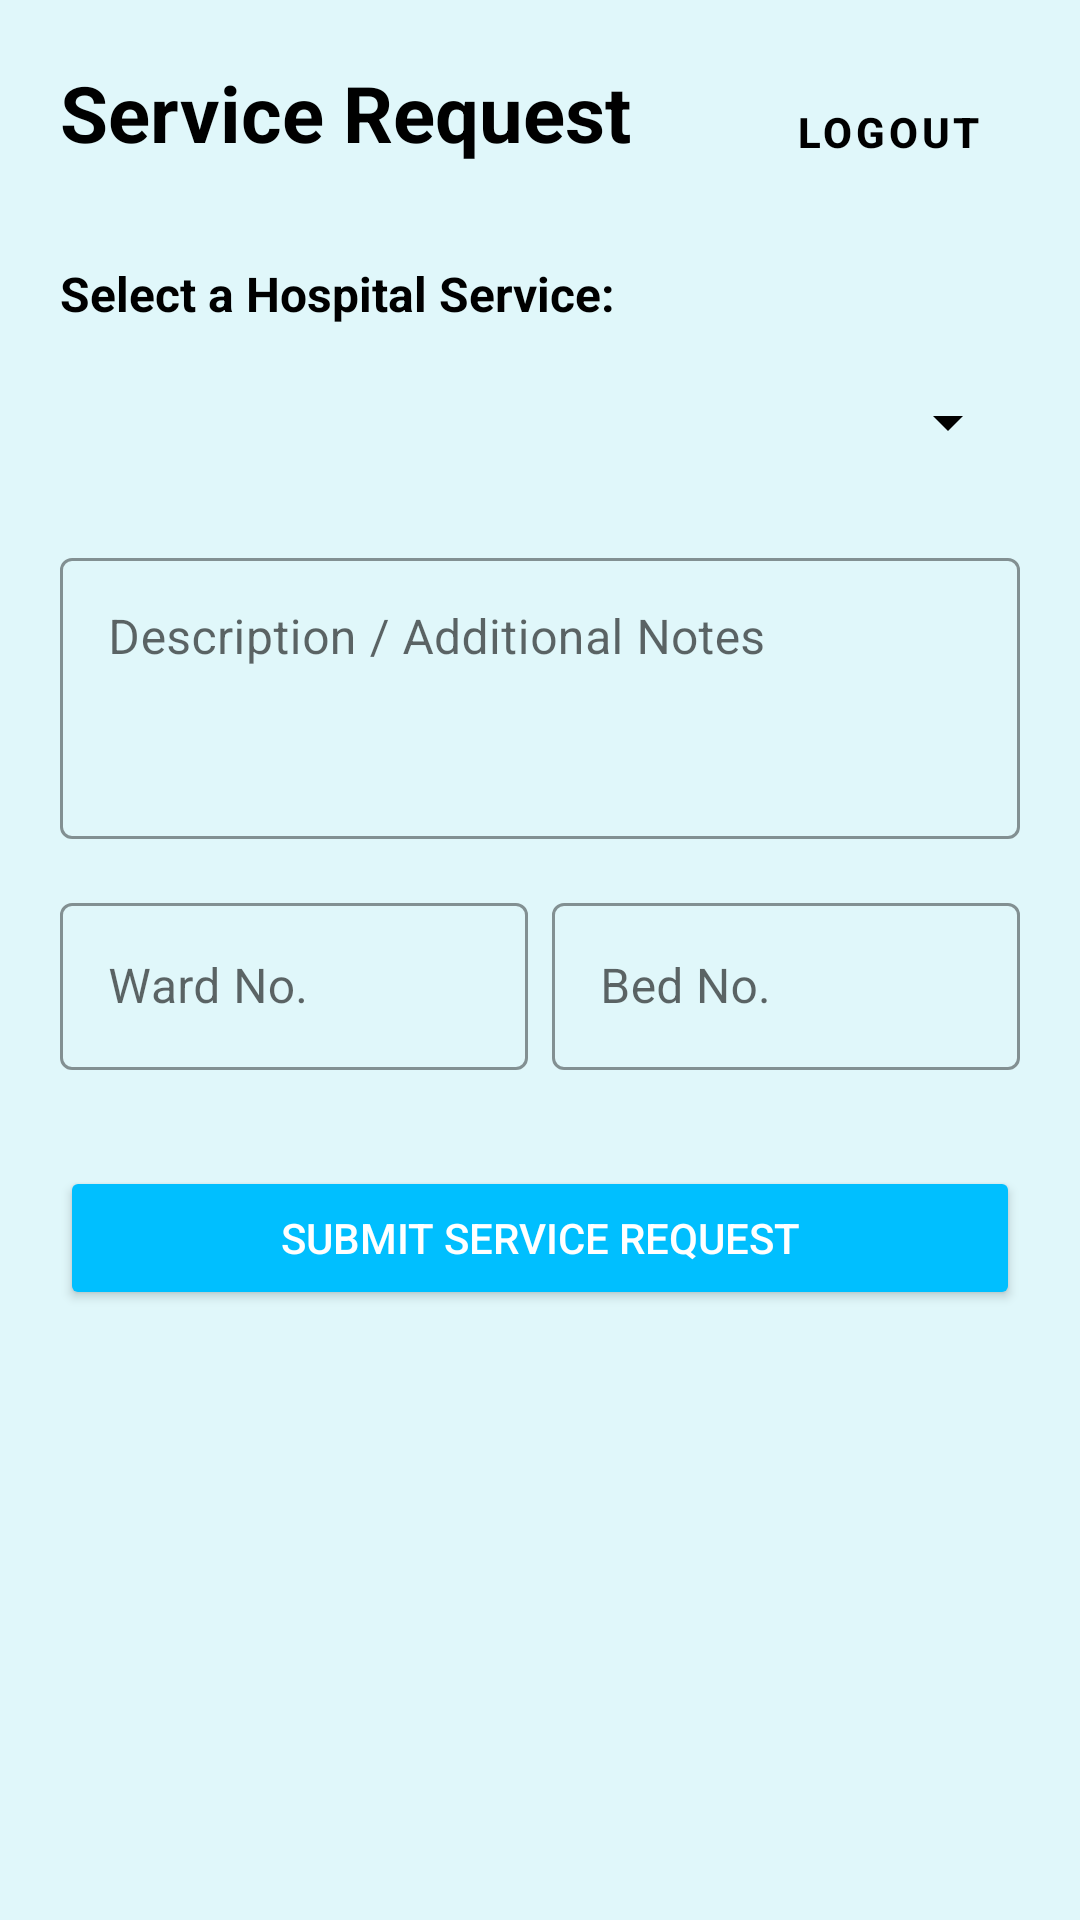

The Android layout XML behind this screen, and the referenced resources:
<!-- AndroidManifest.xml: application theme Theme.HospitalServiceApp -->
<!-- res/layout/activity_main.xml -->
<?xml version="1.0" encoding="utf-8"?>
<ScrollView xmlns:android="http://schemas.android.com/apk/res/android"
    xmlns:app="http://schemas.android.com/apk/res-auto"
    xmlns:tools="http://schemas.android.com/tools"
    android:layout_width="match_parent"
    android:layout_height="match_parent"
    android:background="@color/light_sky_blue">

    <androidx.constraintlayout.widget.ConstraintLayout
        android:layout_width="match_parent"
        android:layout_height="wrap_content"
        android:padding="20dp">

        <TextView
            android:id="@+id/tv_main_title"
            android:layout_width="wrap_content"
            android:layout_height="wrap_content"
            android:text="Service Request"
            android:textSize="26sp"
            android:textStyle="bold"
            android:textColor="@color/black"
            app:layout_constraintStart_toStartOf="parent"
            app:layout_constraintTop_toTopOf="parent" />

        <Button
            android:id="@+id/btn_logout"
            style="@style/Widget.MaterialComponents.Button.TextButton"
            android:layout_width="wrap_content"
            android:layout_height="wrap_content"
            android:text="Logout"
            android:textColor="@color/black"
            android:textStyle="bold"
            app:layout_constraintEnd_toEndOf="parent"
            app:layout_constraintTop_toTopOf="parent" />

        <TextView
            android:id="@+id/tv_select_service_label"
            android:layout_width="wrap_content"
            android:layout_height="wrap_content"
            android:layout_marginTop="32dp"
            android:text="Select a Hospital Service:"
            android:textSize="16sp"
            android:textStyle="bold"
            android:textColor="@color/black"
            app:layout_constraintStart_toStartOf="parent"
            app:layout_constraintTop_toBottomOf="@id/tv_main_title" />

        <Spinner
            android:id="@+id/spinner_services"
            android:layout_width="match_parent"
            android:layout_height="wrap_content"
            android:layout_marginTop="8dp"
            android:minHeight="48dp"
            android:backgroundTint="@color/black"
            app:layout_constraintTop_toBottomOf="@id/tv_select_service_label" />

        <com.google.android.material.textfield.TextInputLayout
            android:id="@+id/til_notes"
            style="@style/Widget.MaterialComponents.TextInputLayout.OutlinedBox"
            android:layout_width="match_parent"
            android:layout_height="wrap_content"
            android:layout_marginTop="16dp"
            android:hint="Description / Additional Notes"
            app:hintTextColor="@color/black"
            app:boxStrokeColor="@color/black"
            app:boxBackgroundColor="@android:color/transparent"
            app:layout_constraintTop_toBottomOf="@id/spinner_services">

            <com.google.android.material.textfield.TextInputEditText
                android:id="@+id/et_notes"
                android:layout_width="match_parent"
                android:layout_height="wrap_content"
                android:gravity="top"
                android:inputType="textMultiLine"
                android:lines="3"
                android:textColor="@color/black" />
        </com.google.android.material.textfield.TextInputLayout>

        <com.google.android.material.textfield.TextInputLayout
            android:id="@+id/til_ward"
            style="@style/Widget.MaterialComponents.TextInputLayout.OutlinedBox"
            android:layout_width="0dp"
            android:layout_height="wrap_content"
            android:layout_marginTop="16dp"
            android:layout_marginEnd="8dp"
            android:hint="Ward No."
            app:hintTextColor="@color/black"
            app:boxStrokeColor="@color/black"
            app:boxBackgroundColor="@android:color/transparent"
            app:layout_constraintEnd_toStartOf="@+id/til_bed"
            app:layout_constraintStart_toStartOf="parent"
            app:layout_constraintTop_toBottomOf="@id/til_notes">

            <com.google.android.material.textfield.TextInputEditText
                android:id="@+id/et_ward"
                android:layout_width="match_parent"
                android:layout_height="wrap_content"
                android:inputType="text"
                android:textColor="@color/black" />
        </com.google.android.material.textfield.TextInputLayout>

        <com.google.android.material.textfield.TextInputLayout
            android:id="@+id/til_bed"
            style="@style/Widget.MaterialComponents.TextInputLayout.OutlinedBox"
            android:layout_width="0dp"
            android:layout_height="wrap_content"
            android:layout_marginTop="16dp"
            android:hint="Bed No."
            app:hintTextColor="@color/black"
            app:boxStrokeColor="@color/black"
            app:boxBackgroundColor="@android:color/transparent"
            app:layout_constraintEnd_toEndOf="parent"
            app:layout_constraintStart_toEndOf="@+id/til_ward"
            app:layout_constraintTop_toBottomOf="@id/til_notes">

            <com.google.android.material.textfield.TextInputEditText
                android:id="@+id/et_bed"
                android:layout_width="match_parent"
                android:layout_height="wrap_content"
                android:inputType="number"
                android:textColor="@color/black" />
        </com.google.android.material.textfield.TextInputLayout>

        <Button
            android:id="@+id/btn_submit_request"
            android:layout_width="match_parent"
            android:layout_height="wrap_content"
            android:layout_marginTop="32dp"
            android:text="Submit Service Request"
            android:backgroundTint="@color/deep_sky_blue"
            android:textColor="@color/white"
            app:layout_constraintTop_toBottomOf="@id/til_ward" />

    </androidx.constraintlayout.widget.ConstraintLayout>
</ScrollView>
<!-- resources referenced by this layout -->
<resources>
  <color name="black">#FF000000</color>
  <color name="deep_sky_blue">#00BFFF</color>
  <color name="light_sky_blue">#E0F7FA</color>
  <color name="white">#FFFFFFFF</color>
  <style name="Theme.HospitalServiceApp" parent="Base.Theme.HospitalServiceApp" />
  <style name="Base.Theme.HospitalServiceApp" parent="Theme.Material3.Light.NoActionBar">
          
          <item name="colorPrimary">@color/deep_sky_blue</item>
          <item name="colorOnPrimary">@color/white</item>
          <item name="colorPrimaryContainer">@color/light_sky_blue</item>
          <item name="colorOnPrimaryContainer">@color/black</item>
  
          <item name="android:windowBackground">@color/light_sky_blue</item>
  
          
          <item name="android:textColor">@color/black</item>
          <item name="android:textColorPrimary">@color/black</item>
          <item name="android:textColorSecondary">@color/black</item>
          <item name="android:textColorHint">@color/black</item>
          <item name="android:editTextColor">@color/black</item>
  
          <item name="colorOnSurface">@color/black</item>
          <item name="colorOnSurfaceVariant">@color/black</item>
          <item name="colorOutline">@color/black</item>
          <item name="colorOnBackground">@color/black</item>
  
          
          <item name="colorControlActivated">@color/black</item>
          <item name="colorControlNormal">@color/black</item>
      </style>
</resources>
